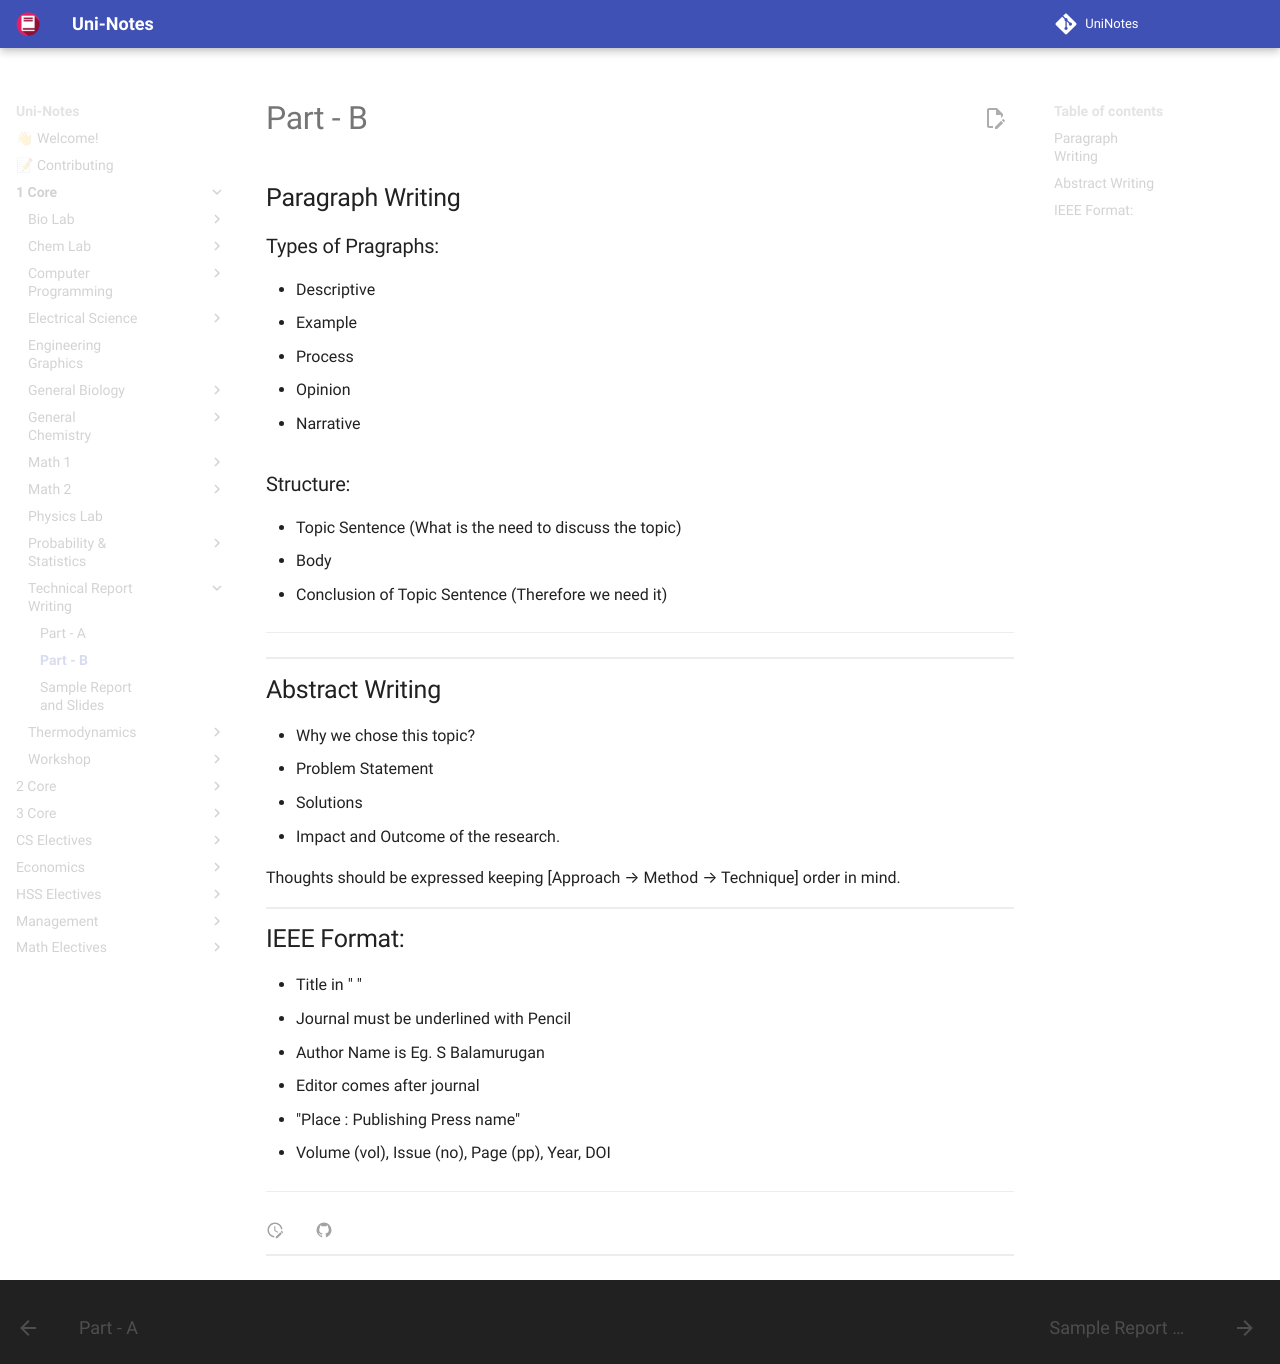

repository: uni-notes/uni-notes · page: 1_Core/Technical_Report_Writing/02_Part_B/index.html · generator: mkdocs

# Part - B 

## Paragraph Writing 

### Types of Pragraphs: 

- Descriptive 
- Example 
- Process
- Opinion
- Narrative 

### Structure: 

- Topic Sentence (What is the need to discuss the topic) 
- Body 
- Conclusion of Topic Sentence (Therefore we need it)
---
## Abstract Writing

- Why we chose this topic?
- Problem Statement 
- Solutions 
- Impact and Outcome of the research. 

Thoughts should be expressed keeping [Approach --> Method --> Technique] order in mind. 
## IEEE Format:

- Title in " " 
- Journal must be underlined with Pencil 
- Author Name is Eg. S Balamurugan
- Editor comes after journal 
- "Place : Publishing Press name"
- Volume (vol), Issue (no), Page (pp), Year, DOI

---
